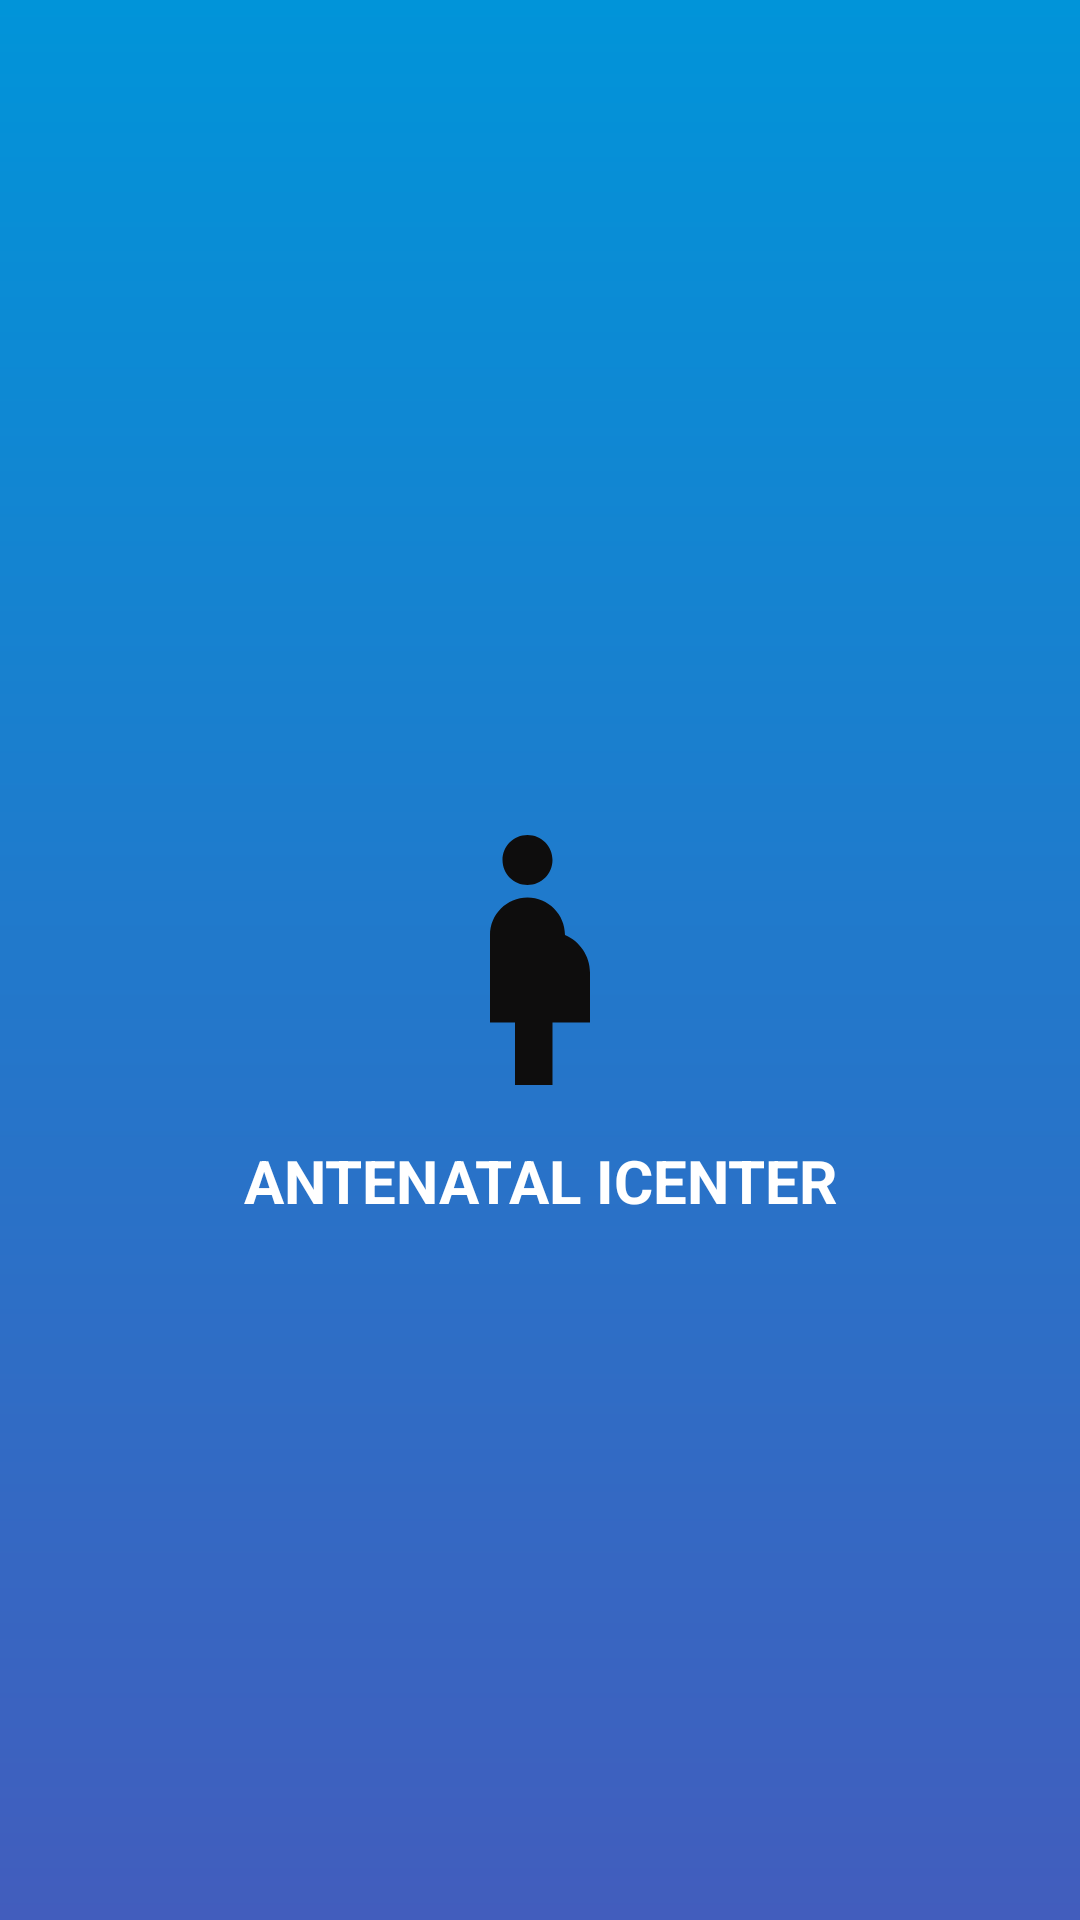

Reconstruct the res/layout file that produces this screen, plus the resources it refers to.
<!-- AndroidManifest.xml: application theme Theme.OneHealth -->
<!-- res/layout/activity_main.xml -->
<?xml version="1.0" encoding="utf-8"?>
<RelativeLayout xmlns:android="http://schemas.android.com/apk/res/android"
    xmlns:app="http://schemas.android.com/apk/res-auto"
    xmlns:tools="http://schemas.android.com/tools"
    android:layout_width="match_parent"
    android:layout_height="match_parent"
    android:background="@drawable/splash_gradient"
    tools:context=".Activity.SplashScreen">

    <ImageView
        android:id="@+id/splash_img"
        android:layout_width="100dp"
        android:layout_height="120dp"
        android:layout_centerInParent="true"
        android:src="@drawable/ic_baseline_pregnant_woman_24"
        app:tint="@color/white" />

    <TextView
        android:id="@+id/txt"
        android:layout_width="match_parent"
        android:layout_height="wrap_content"
        android:layout_below="@+id/splash_img"
        android:gravity="center"
        android:text="Antenatal iCenter"
        android:textAlignment="center"
        android:textAllCaps="true"
        android:textColor="@color/white"
        android:textSize="20sp"
        android:textStyle="bold" />

</RelativeLayout>
<!-- resources referenced by this layout -->
<resources>
  <color name="white">#FFFFFFFF</color>
  <!-- drawable ic_baseline_pregnant_woman_24 (drawable) -->
  <vector android:height="24dp" android:tint="#0E0D0D"
      android:viewportHeight="24" android:viewportWidth="24"
      android:width="24dp" xmlns:android="http://schemas.android.com/apk/res/android">
      <path android:fillColor="@android:color/white" android:pathData="M9,4c0,-1.11 0.89,-2 2,-2s2,0.89 2,2s-0.89,2 -2,2S9,5.11 9,4zM16,13c-0.01,-1.34 -0.83,-2.51 -2,-3c0,-1.66 -1.34,-3 -3,-3s-3,1.34 -3,3v7h2v5h3v-5h3V13z"/>
  </vector>
  <!-- drawable splash_gradient (drawable-v24) -->
  <?xml version="1.0" encoding="utf-8"?>
      <shape xmlns:android="http://schemas.android.com/apk/res/android"
      android:shape="rectangle">
      <gradient
          android:angle="-90"
          android:endColor="#425DBD"
          android:startColor="@color/colorPrimaryDark"
          android:type="linear" />
  </shape>
  <style name="Theme.OneHealth" parent="Theme.MaterialComponents.DayNight.DarkActionBar">
          
          <item name="colorPrimary">@color/purple_500</item>
          <item name="colorPrimaryVariant">@color/purple_700</item>
          <item name="colorOnPrimary">@color/white</item>
          
          <item name="colorSecondary">@color/teal_200</item>
          <item name="colorSecondaryVariant">@color/teal_700</item>
          <item name="colorOnSecondary">@color/black</item>
          
          <item name="android:statusBarColor" tools:targetApi="l">?attr/colorPrimaryVariant</item>
          
      </style>
  <color name="colorPrimaryDark">#0194d9</color>
  <color name="purple_500">#567cf7</color>
  <color name="purple_700">#567cf7</color>
  <color name="teal_200">#567cf7</color>
  <color name="teal_700">#FF018786</color>
  <color name="black">#FF000000</color>
</resources>
